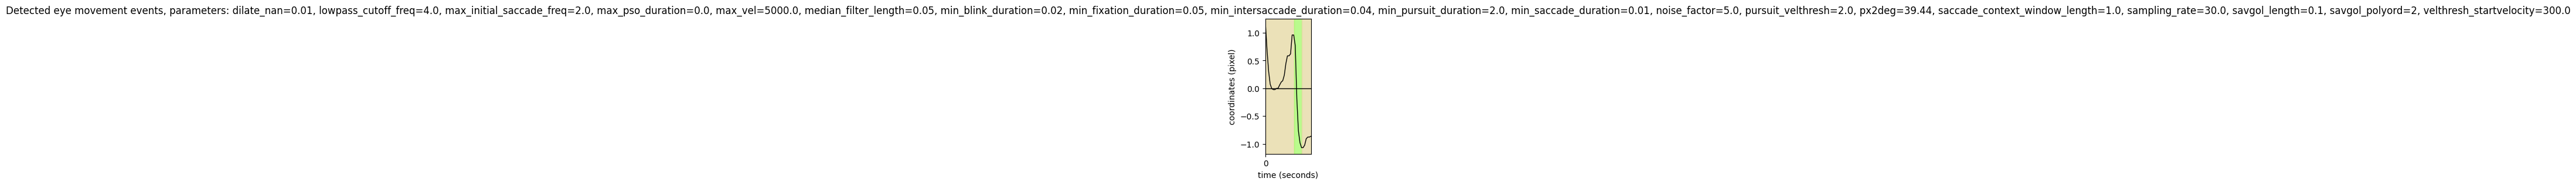

Values plotted in this chart, from the file beside it:
onset	duration	label	start_x	start_y	end_x	end_y	amp	peak_vel	med_vel	avg_vel
0.000	0.633	FIXA	1.1	0.0	1.0	0.0	7.273	551	62.87	133.9
0.633	0.167	SACC	0.8	0.0	-1.1	0.0	72.41	1130	252	479.9
0.800	0.200	FIXA	-1.1	0.0	-0.9	0.0	8.087	136.7	26.02	40.43
